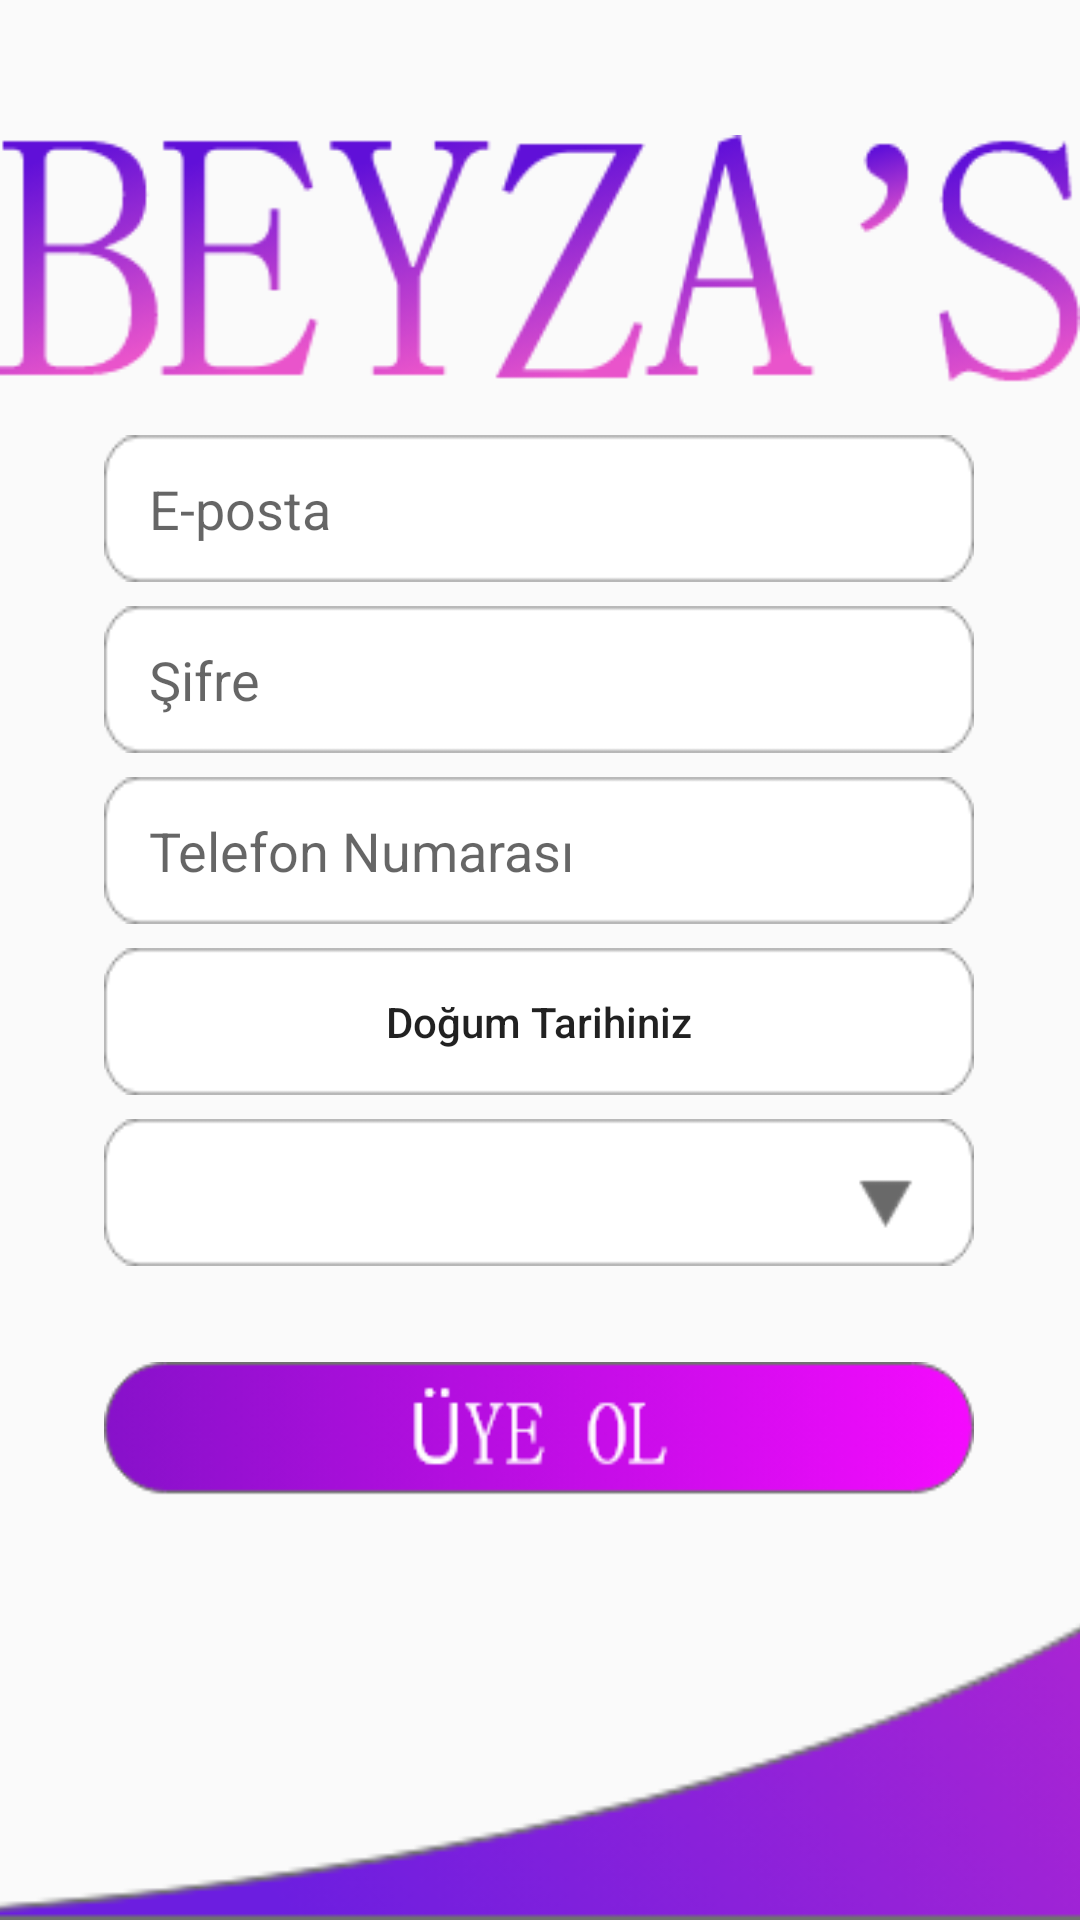

Produce the Android XML layout that renders to this screen, including the resource entries it uses.
<!-- AndroidManifest.xml: application theme Theme.Beyzas -->
<!-- res/layout/activity_uye_ol.xml -->
<?xml version="1.0" encoding="utf-8"?>
<androidx.constraintlayout.widget.ConstraintLayout xmlns:android="http://schemas.android.com/apk/res/android"
    xmlns:app="http://schemas.android.com/apk/res-auto"
    xmlns:tools="http://schemas.android.com/tools"
    android:layout_width="match_parent"
    android:layout_height="match_parent"
    tools:context=".UyeOlActivity">

    <ImageView
        android:id="@+id/imageView7"
        android:layout_width="wrap_content"
        android:layout_height="wrap_content"
        android:layout_marginTop="44dp"
        app:layout_constraintEnd_toEndOf="parent"
        app:layout_constraintHorizontal_bias="0.487"
        app:layout_constraintStart_toStartOf="parent"
        app:layout_constraintTop_toTopOf="parent"
        app:srcCompat="@drawable/beyzas_picture" />

    <EditText
        android:id="@+id/editTextEposta2"
        android:layout_width="290dp"
        android:layout_height="49dp"
        android:layout_marginTop="16dp"
        android:background="@drawable/edittext_bg"
        android:ems="10"
        android:hint="E-posta"
        android:inputType="textPersonName"
        android:paddingLeft="15dp"
        app:layout_constraintEnd_toEndOf="parent"
        app:layout_constraintHorizontal_bias="0.495"
        app:layout_constraintStart_toStartOf="parent"
        app:layout_constraintTop_toBottomOf="@+id/imageView7" />

    

    <Spinner
        android:id="@+id/spinnerKayitTuru"
        android:layout_width="290dp"
        android:layout_height="49dp"
        android:layout_marginTop="8dp"
        android:background="@drawable/spinner_bg"
        app:layout_constraintEnd_toEndOf="parent"
        app:layout_constraintHorizontal_bias="0.495"
        app:layout_constraintStart_toStartOf="parent"
        app:layout_constraintTop_toBottomOf="@+id/buttonDogumTarihi" />

    <Button
        android:id="@+id/buttonDogumTarihi"
        android:layout_width="290dp"
        android:layout_height="49dp"
        android:layout_marginTop="8dp"
        android:background="@drawable/edittext_bg"
        android:text="Doğum Tarihiniz"
        android:textAllCaps="false"
        app:layout_constraintEnd_toEndOf="parent"
        app:layout_constraintHorizontal_bias="0.495"
        app:layout_constraintStart_toStartOf="parent"
        app:layout_constraintTop_toBottomOf="@+id/editTextTelefon" />
    
    <EditText
        android:id="@+id/editTextTelefon"
        android:layout_width="290dp"
        android:layout_height="49dp"
        android:layout_marginTop="8dp"
        android:background="@drawable/edittext_bg"
        android:ems="10"
        android:hint="Telefon Numarası"
        android:inputType="number"
        android:paddingLeft="15dp"
        app:layout_constraintEnd_toEndOf="parent"
        app:layout_constraintHorizontal_bias="0.495"
        app:layout_constraintStart_toStartOf="parent"
        app:layout_constraintTop_toBottomOf="@+id/editTextSifre2" />

    <Button
        android:id="@+id/buttonUyeOl"
        android:layout_width="290dp"
        android:layout_height="73dp"
        android:layout_marginTop="32dp"
        android:background="@drawable/btn_uye_ol"
        app:layout_constraintEnd_toEndOf="parent"
        app:layout_constraintHorizontal_bias="0.495"
        app:layout_constraintStart_toStartOf="parent"
        app:layout_constraintTop_toBottomOf="@+id/spinnerKayitTuru" />

    <EditText
        android:id="@+id/editTextSifre2"
        android:layout_width="290dp"
        android:layout_height="49dp"
        android:layout_marginTop="8dp"
        android:background="@drawable/edittext_bg"
        android:ems="10"
        android:hint="Şifre"
        android:inputType="textPassword"
        android:paddingLeft="15dp"
        app:layout_constraintEnd_toEndOf="parent"
        app:layout_constraintHorizontal_bias="0.495"
        app:layout_constraintStart_toStartOf="parent"
        app:layout_constraintTop_toBottomOf="@+id/editTextEposta2" />

    <ImageView
        android:id="@+id/imageView8"
        android:layout_width="415dp"
        android:layout_height="200dp"
        android:layout_marginTop="3dp"
        android:scaleType="centerCrop"
        app:layout_constraintBottom_toBottomOf="parent"
        app:layout_constraintEnd_toEndOf="parent"
        app:layout_constraintStart_toStartOf="parent"
        app:layout_constraintTop_toBottomOf="@+id/buttonUyeOl"
        app:layout_constraintVertical_bias="1.0"
        app:srcCompat="@drawable/alt_ekran_picture" />




</androidx.constraintlayout.widget.ConstraintLayout>
<!-- resources referenced by this layout -->
<resources>
  <!-- drawable alt_ekran_picture: png bitmap (drawable, 11310 bytes) -->
  <!-- drawable beyzas_picture: png bitmap (drawable, 19971 bytes) -->
  <!-- drawable btn_uye_ol: png bitmap (drawable, 9101 bytes) -->
  <!-- drawable edittext_bg: png bitmap (drawable, 1369 bytes) -->
  <!-- drawable spinner_bg: png bitmap (drawable, 1726 bytes) -->
  <style name="Theme.Beyzas" parent="@style/Theme.AppCompat.Light.NoActionBar">
          
          <item name="colorPrimary">@color/purple_500</item>
          <item name="colorPrimaryVariant">@color/purple_700</item>
          <item name="colorOnPrimary">@color/white</item>
          
          <item name="colorSecondary">@color/teal_200</item>
          <item name="colorSecondaryVariant">@color/teal_700</item>
          <item name="colorOnSecondary">@color/black</item>
          
          <item name="android:statusBarColor" tools:targetApi="21">?attr/colorPrimaryVariant</item>
          
  
          <item name="android:windowNoTitle">true</item>
          <item name="android:windowActionBar">false</item>
          <item name="android:windowFullscreen">true</item>
          <item name="android:windowContentOverlay">@null</item>
          
  
      </style>
  <!-- not gathered from this repository: default colours our renderer supplied (Android Studio template values) -->
  <color name="purple_500">#FF6200EE</color>
  <color name="purple_700">#FF3700B3</color>
  <color name="teal_200">#FF03DAC5</color>
  <color name="teal_700">#FF018786</color>
  <color name="black">#FF000000</color>
  <color name="white">#FFFFFFFF</color>
</resources>
